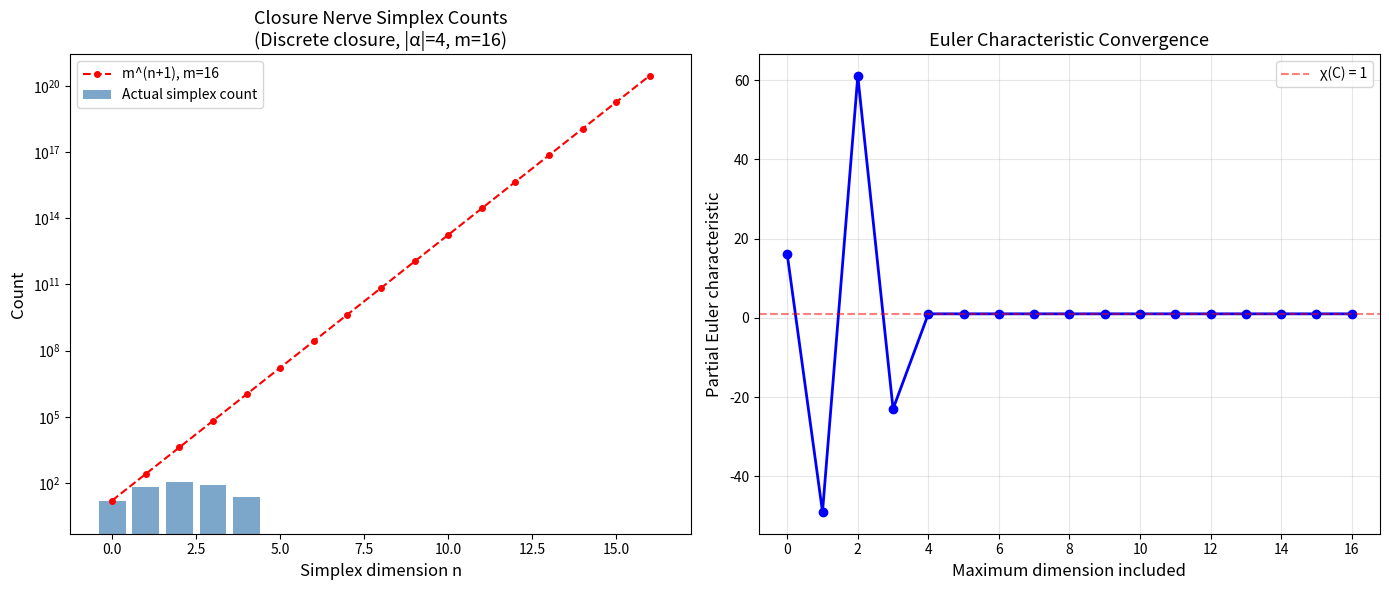

Write the Python code that produced this figure. (Note: this script raises an exception after producing the figure.)
#!/usr/bin/env python3
"""
Algorithms for Closure Lefschetz Trace Semantics

Implements the core algorithms from the research paper with
complexity analysis and docstrings.
"""

from itertools import combinations
from typing import Dict, FrozenSet, List, Optional, Set, Tuple
from collections import defaultdict
import math


Element = int
FinSet = frozenset


def enumerate_strata(universe: Set[Element],
                     cl: callable) -> List[FinSet]:
    """
    Enumerate all closure strata (fixed points of the closure operator).

    Algorithm: Brute-force check every subset of the universe.

    Complexity: O(2^|α| · T_cl) where T_cl is the cost of one closure evaluation.

    Args:
        universe: The finite carrier set.
        cl: Closure operator mapping frozensets to frozensets.

    Returns:
        Sorted list of all strata (closed sets).

    Example:
        >>> strata = enumerate_strata({0, 1}, lambda s: s)
        >>> len(strata)
        4
    """
    u_list = sorted(universe)
    strata = []
    for r in range(len(u_list) + 1):
        for combo in combinations(u_list, r):
            s = frozenset(combo)
            if cl(s) == s:
                strata.append(s)
    return sorted(strata, key=lambda x: (len(x), sorted(x)))


def enumerate_chains(strata: List[FinSet], n: int) -> List[Tuple[FinSet, ...]]:
    """
    Enumerate all strictly increasing (n+1)-chains of strata.

    These are the n-simplices of the order complex (nerve) of the closure poset.

    Complexity: O(m^(n+1)) where m = |strata|.

    Args:
        strata: List of closure strata.
        n: Chain dimension (0 = vertices, 1 = edges, etc.)

    Returns:
        List of (n+1)-tuples of strata forming strict chains.
    """
    chains = []
    for combo in combinations(strata, n + 1):
        sorted_combo = sorted(combo, key=lambda x: (len(x), sorted(x)))
        if all(sorted_combo[i] < sorted_combo[i + 1]
               for i in range(len(sorted_combo) - 1)):
            chains.append(tuple(sorted_combo))
    return chains


def compute_lefschetz_number(strata: List[FinSet],
                              endo_map: Dict[FinSet, FinSet]) -> int:
    """
    Compute the Lefschetz number L(C, f) = Σ (-1)^n · |{fixed n-chains}|.

    Algorithm:
    1. For each dimension n from 0 to m:
    2.   Count chains where all vertices are fixed by the endomorphism.
    3.   Add (-1)^n * count to the running sum.

    Complexity: O(Σ_{n=0}^{m} m^(n+1) · (n+1) · T_f)
               ≤ O(m^(m+2) · T_f) in worst case.
               Practically O(m^2 · T_f) since most high-dimensional chain counts are 0.

    Args:
        strata: List of closure strata.
        endo_map: Dictionary mapping each stratum to its image under f.

    Returns:
        The Lefschetz number (integer).

    Example:
        >>> strata = [frozenset(), frozenset({0})]
        >>> endo = {frozenset(): frozenset(), frozenset({0}): frozenset({0})}
        >>> compute_lefschetz_number(strata, endo)
        1
    """
    m = len(strata)
    L = 0
    for n in range(m + 1):
        chains = enumerate_chains(strata, n)
        fixed_count = sum(1 for ch in chains
                         if all(endo_map.get(s, s) == s for s in ch))
        L += ((-1) ** n) * fixed_count
    return L


def compute_euler_characteristic(strata: List[FinSet]) -> int:
    """
    Compute the Euler characteristic χ(C) = Σ (-1)^n · |{n-chains}|.

    This equals L(C, id) — the Lefschetz number of the identity.

    Complexity: O(Σ_{n=0}^{m} m^(n+1)).

    Args:
        strata: List of closure strata.

    Returns:
        The Euler characteristic (integer).
    """
    m = len(strata)
    chi = 0
    for n in range(m + 1):
        count = len(enumerate_chains(strata, n))
        chi += ((-1) ** n) * count
    return chi


def detect_orbit_collision(strata: List[FinSet],
                           endo_map: Dict[FinSet, FinSet],
                           start: FinSet) -> Tuple[int, int]:
    """
    Find the first collision in the orbit of a stratum.

    By the pigeonhole principle, in a system with m strata,
    the orbit of length m+1 must contain a collision.

    Algorithm (Floyd-style with dictionary):
    1. Track visited states with their first occurrence index.
    2. At step k, if f^k(x) was seen at step i, return (i, k).

    Complexity: O(m · T_f) time, O(m) space.

    Args:
        strata: List of closure strata.
        endo_map: Endomorphism mapping.
        start: Starting stratum.

    Returns:
        Pair (i, j) with 0 ≤ i < j ≤ m and f^i(start) = f^j(start).

    Raises:
        ValueError: Should never happen (by pigeonhole theorem).
    """
    m = len(strata)
    seen: Dict[FinSet, int] = {}
    current = start
    for k in range(m + 1):
        if current in seen:
            return (seen[current], k)
        seen[current] = k
        current = endo_map.get(current, current)
    raise ValueError("No collision found — impossible by pigeonhole")


def count_periodic_points(strata: List[FinSet],
                           endo_map: Dict[FinSet, FinSet],
                           period: int) -> int:
    """
    Count strata fixed by f^period.

    Complexity: O(m · period · T_f).

    Args:
        strata: List of closure strata.
        endo_map: Endomorphism mapping.
        period: The period n to check.

    Returns:
        Number of strata x with f^n(x) = x.
    """
    count = 0
    for s in strata:
        current = s
        for _ in range(period):
            current = endo_map.get(current, current)
        if current == s:
            count += 1
    return count


def compute_primitive_periodic_count(strata: List[FinSet],
                                      endo_map: Dict[FinSet, FinSet],
                                      n: int,
                                      cache: Optional[Dict[int, int]] = None) -> int:
    """
    Compute the primitive periodic count Q(n) via recursive divisor subtraction.

    Q(n) = P(n) - Σ_{d | n, d < n} Q(d)

    This is a combinatorial Möbius inversion on the divisor lattice.

    Complexity: O(σ(n) · m · n · T_f) where σ(n) is the number of divisors of n.

    Args:
        strata: List of closure strata.
        endo_map: Endomorphism mapping.
        n: Period to compute primitive count for.
        cache: Optional cache for memoization.

    Returns:
        The primitive periodic count Q(n) (integer, may be negative).
    """
    if cache is None:
        cache = {}
    if n in cache:
        return cache[n]
    if n == 0:
        cache[0] = 0
        return 0

    P_n = count_periodic_points(strata, endo_map, n)
    divisor_sum = 0
    for d in range(1, n):
        if n % d == 0:
            divisor_sum += compute_primitive_periodic_count(
                strata, endo_map, d, cache)
    result = P_n - divisor_sum
    cache[n] = result
    return result


def verify_lefschetz_theorem(strata: List[FinSet],
                              endo_map: Dict[FinSet, FinSet]) -> bool:
    """
    Verify the Lefschetz fixed-point theorem:
    L(C, f) ≠ 0 ⟹ ∃ fixed stratum.

    Returns True if the theorem holds (which it always should).

    Example:
        >>> strata = [frozenset(), frozenset({0})]
        >>> endo = {frozenset(): frozenset({0}), frozenset({0}): frozenset()}
        >>> verify_lefschetz_theorem(strata, endo)
        True
    """
    L = compute_lefschetz_number(strata, endo_map)
    has_fixed = any(endo_map.get(s, s) == s for s in strata)

    if L != 0:
        assert has_fixed, "Lefschetz theorem violated!"
        return True
    return True  # L = 0 doesn't guarantee no fixed point, so always OK


if __name__ == "__main__":
    print("=== Algorithm Tests ===\n")

    # Test with discrete closure on {0, 1, 2}
    universe = {0, 1, 2}
    strata = enumerate_strata(universe, lambda s: s)
    print(f"Discrete closure strata ({len(strata)}):")
    for s in strata:
        print(f"  {set(s)}")

    # Identity endomorphism
    id_map = {s: s for s in strata}
    chi = compute_euler_characteristic(strata)
    L_id = compute_lefschetz_number(strata, id_map)
    print(f"\nEuler characteristic: {chi}")
    print(f"L(id): {L_id}")
    assert L_id == chi, "L(id) should equal χ"

    # Cyclic permutation
    perm = {}
    for s in strata:
        perm[s] = frozenset({(x + 1) % 3 for x in s})
    L_perm = compute_lefschetz_number(strata, perm)
    print(f"\nL(cyclic permutation): {L_perm}")

    # Periodic counts
    print("\nPeriodic point counts (cyclic perm):")
    cache = {}
    for n in range(1, 7):
        P = count_periodic_points(strata, perm, n)
        Q = compute_primitive_periodic_count(strata, perm, n, cache)
        print(f"  P({n}) = {P}, Q({n}) = {Q}")

    # Collision detection
    print("\nOrbit collisions (cyclic perm):")
    for s in strata[:4]:
        i, j = detect_orbit_collision(strata, perm, s)
        print(f"  Start {set(s)}: collision at ({i}, {j})")

    # Verify theorem
    print(f"\nLefschetz theorem verification: {verify_lefschetz_theorem(strata, perm)}")
    print("\n=== All tests passed ===")


#!/usr/bin/env python3
"""
Applications of Closure Lefschetz Trace Semantics

Demonstrates real-world applications to:
1. Post-quantum lattice collision analysis
2. Certified robustness in classification
3. Thermodynamic trace semantics
"""

from itertools import combinations
from typing import Dict, FrozenSet, List, Set, Tuple
import math


Element = int
FinSet = frozenset


def enumerate_strata(universe, cl):
    u_list = sorted(universe)
    strata = []
    for r in range(len(u_list) + 1):
        for combo in combinations(u_list, r):
            s = frozenset(combo)
            if cl(s) == s:
                strata.append(s)
    return sorted(strata, key=lambda x: (len(x), sorted(x)))


def enumerate_chains(strata, n):
    chains = []
    for combo in combinations(strata, n + 1):
        sc = sorted(combo, key=lambda x: (len(x), sorted(x)))
        if all(sc[i] < sc[i + 1] for i in range(len(sc) - 1)):
            chains.append(tuple(sc))
    return chains


def lefschetz_number(strata, endo_map):
    m = len(strata)
    L = 0
    for n in range(m + 1):
        chains = enumerate_chains(strata, n)
        fc = sum(1 for ch in chains if all(endo_map.get(s, s) == s for s in ch))
        L += ((-1) ** n) * fc
    return L


def orbit_collision(strata, endo_map, start):
    m = len(strata)
    seen = {}
    current = start
    for k in range(m + 1):
        if current in seen:
            return (seen[current], k)
        seen[current] = k
        current = endo_map.get(current, current)
    return None


# === Application 1: Post-Quantum Lattice Collision Analysis ===

def post_quantum_collision_analysis():
    """
    Model a simplified lattice-based hash function state space as a closure system.

    In lattice-based cryptography, the security of hash functions depends on
    the difficulty of finding collisions. We model the lattice reduction
    process as a closure endomorphism and use our collision bounds to
    analyze the maximum number of steps before a cycle is found.
    """
    print("=" * 60)
    print("APPLICATION 1: Post-Quantum Lattice Collision Analysis")
    print("=" * 60)

    # Model: simplified lattice with basis reduction closure
    universe = set(range(4))  # 4 lattice basis states

    # Closure: each vector "generates" its reduction neighbors
    closure_map = {
        frozenset(): frozenset(),
        frozenset({0}): frozenset({0, 1}),
        frozenset({1}): frozenset({1}),
        frozenset({2}): frozenset({2, 3}),
        frozenset({3}): frozenset({3}),
    }

    def lattice_cl(s):
        result = set(s)
        changed = True
        while changed:
            changed = False
            new = set()
            for x in result:
                gen = closure_map.get(frozenset({x}), frozenset({x}))
                for g in gen:
                    if g not in result:
                        new.add(g)
                        changed = True
            result |= new
        return frozenset(result)

    strata = enumerate_strata(universe, lattice_cl)
    m = len(strata)

    print(f"\nLattice state space: {universe}")
    print(f"Number of closure strata (reduced states): {m}")
    print(f"Post-quantum collision budget: ≤ {m} function evaluations")
    print(f"Exponential bound: ≤ 2^{m} = {2**m}")

    # Define a "lattice reduction step" endomorphism
    endo_map = {}
    for s in strata:
        # Simulate one step of lattice reduction
        if len(s) > 2:
            # Reduce by removing the largest element
            reduced = frozenset(sorted(s)[:-1])
            target = lattice_cl(reduced)
            if target in strata:
                endo_map[s] = target
            else:
                endo_map[s] = s
        else:
            endo_map[s] = s

    L = lefschetz_number(strata, endo_map)
    print(f"\nLefschetz number of reduction step: {L}")
    if L != 0:
        fixed = [s for s in strata if endo_map[s] == s]
        print(f"L ≠ 0 ⟹ Guaranteed fixed (reduced) state exists!")
        print(f"Fixed strata: {[set(s) for s in fixed]}")

    # Collision analysis
    print("\nCollision detection:")
    for s in strata[:min(5, len(strata))]:
        result = orbit_collision(strata, endo_map, s)
        if result:
            i, j = result
            print(f"  Start {set(s)}: collision at step ({i},{j}), period={j-i}")


# === Application 2: Certified Robustness in Classification ===

def certified_robustness_analysis():
    """
    Model a simple classifier's decision regions as a closure system
    and analyze robustness via the Lefschetz fixed-point theorem.
    """
    print("\n" + "=" * 60)
    print("APPLICATION 2: Certified Robustness in Classification")
    print("=" * 60)

    # Model: 4 features, decision regions form a closure system
    features = {0, 1, 2, 3}

    # Decision regions: certain feature combinations are "stable"
    # Closure: a region includes all features implied by the present ones
    implications = {0: {0, 2}, 1: {1}, 2: {2}, 3: {3}}

    def classifier_cl(s):
        result = set(s)
        changed = True
        while changed:
            changed = False
            new_elems = set()
            for x in result:
                for y in implications.get(x, {x}):
                    if y not in result:
                        new_elems.add(y)
                        changed = True
            result |= new_elems
        return frozenset(result)

    strata = enumerate_strata(features, classifier_cl)
    m = len(strata)

    print(f"\nFeature space: {features}")
    print(f"Number of stable decision regions: {m}")

    # Training step: each region is mapped to a "better" region
    # (simulating one epoch of training)
    endo_map = {}
    for s in strata:
        # Training tends to add features (expand decision regions)
        if len(s) < len(features):
            # Find the next larger stratum
            candidates = [t for t in strata if s < t]
            if candidates:
                endo_map[s] = min(candidates, key=len)
            else:
                endo_map[s] = s
        else:
            endo_map[s] = s

    L = lefschetz_number(strata, endo_map)
    print(f"\nLefschetz number of training step: {L}")

    if L != 0:
        fixed = [s for s in strata if endo_map[s] == s]
        print(f"L ≠ 0 ⟹ Certified robustness: stable region exists!")
        print(f"Stable regions: {[set(s) for s in fixed]}")
        print(f"These regions are invariant under further training.")
    else:
        print("L = 0: No guaranteed stable region from Lefschetz alone.")

    # Energy analysis
    print("\nEnergy landscape (region size as energy):")
    for s in strata:
        energy = len(s) / len(features) if features else 0
        fixed_marker = " ← FIXED" if endo_map.get(s) == s else ""
        print(f"  Region {set(s)}: energy = {energy:.2f}{fixed_marker}")


# === Application 3: Thermodynamic Trace Semantics ===

def thermodynamic_trace_analysis():
    """
    Compute thermodynamic quantities for a closure dynamical system.
    """
    print("\n" + "=" * 60)
    print("APPLICATION 3: Thermodynamic Trace Semantics")
    print("=" * 60)

    universe = {0, 1, 2, 3}

    # Topological closure (T0 topology)
    closed_sets_raw = [set(), {0}, {1}, {0, 1}, {2, 3}, {0, 2, 3}, {1, 2, 3}, {0, 1, 2, 3}]
    closed_sets = [frozenset(s) for s in closed_sets_raw]

    def topo_cl(s):
        for c in sorted(closed_sets, key=len):
            if frozenset(s) <= c:
                return c
        return frozenset(universe)

    strata = enumerate_strata(universe, topo_cl)
    m = len(strata)

    print(f"\nThermodynamic state space: {universe}")
    print(f"Closure strata (thermal equilibria): {m}")
    print(f"Entropy bound: log₂(m) = {math.log2(m):.2f} bits")
    print(f"Max entropy: log₂(2^|α|) = {len(universe)} bits")

    # Euler characteristic as "free energy"
    chi = 0
    for n in range(m + 1):
        nc = len(enumerate_chains(strata, n))
        chi += ((-1) ** n) * nc
        if nc > 0:
            print(f"  {n}-simplices: {nc}")
    print(f"\nEuler characteristic (partition function signature): χ = {chi}")

    # Identity trace density
    id_map = {s: s for s in strata}
    L_id = lefschetz_number(strata, id_map)
    trace_density = L_id / m if m > 0 else 0
    print(f"Trace density (identity): L/m = {L_id}/{m} = {trace_density:.4f}")

    # Thermal evolution: contract toward equilibrium
    eq_state = frozenset(universe)  # Full universe is equilibrium
    thermal_map = {}
    for s in strata:
        # Each state evolves toward equilibrium by adding one element
        if s == eq_state:
            thermal_map[s] = s
        else:
            missing = universe - s
            if missing:
                augmented = s | frozenset({min(missing)})
                target = topo_cl(augmented)
                if target in strata:
                    thermal_map[s] = target
                else:
                    thermal_map[s] = s
            else:
                thermal_map[s] = s

    L_thermal = lefschetz_number(strata, thermal_map)
    thermal_density = L_thermal / m if m > 0 else 0
    print(f"\nThermal evolution Lefschetz number: {L_thermal}")
    print(f"Thermal trace density: {thermal_density:.4f}")

    if L_thermal != 0:
        fixed = [s for s in strata if thermal_map[s] == s]
        print(f"Thermal fixed points: {[set(s) for s in fixed]}")
        print("These represent thermal equilibrium states.")


if __name__ == "__main__":
    post_quantum_collision_analysis()
    certified_robustness_analysis()
    thermodynamic_trace_analysis()
    print("\n" + "=" * 60)
    print("All applications completed successfully.")
    print("=" * 60)


#!/usr/bin/env python3
"""
Closure Lefschetz Trace Semantics — Concrete Numerical Demonstrations

Demonstrates the core theorems with explicit finite closure systems,
computing Lefschetz numbers, periodic orbit counts, and collision bounds.
"""

from itertools import combinations
from typing import Callable, Dict, FrozenSet, List, Set, Tuple
import math


# === Core Types ===
Element = int
FinSet = frozenset


class SetClosureOp:
    """A closure operator on subsets of a finite set."""

    def __init__(self, universe: Set[Element], cl: Callable[[FinSet], FinSet]):
        self.universe = frozenset(universe)
        self._cl = cl
        # Verify axioms on a sample
        self._verify_axioms()

    def cl(self, s: FinSet) -> FinSet:
        return self._cl(s)

    def _verify_axioms(self):
        """Verify extensivity, monotonicity, idempotence on small examples."""
        powerset = list(self._powerset())
        for s in powerset[:min(len(powerset), 50)]:
            cs = self.cl(s)
            assert s <= cs, f"Extensivity failed: {s} ⊄ {cs}"
            assert self.cl(cs) == cs, f"Idempotence failed: cl(cl({s})) ≠ cl({s})"

    def _powerset(self):
        u = list(self.universe)
        for r in range(len(u) + 1):
            for combo in combinations(u, r):
                yield frozenset(combo)

    def strata(self) -> List[FinSet]:
        """Enumerate all closure strata (fixed points of cl)."""
        return sorted([s for s in self._powerset() if self.cl(s) == s], key=len)

    def entropy_bound(self) -> int:
        """Number of strata = entropy bound m."""
        return len(self.strata())


class ClosureEndomorphism:
    """A monotone self-map on closure strata."""

    def __init__(self, closure_op: SetClosureOp, mapping: Dict[FinSet, FinSet]):
        self.op = closure_op
        self.mapping = mapping

    def apply(self, s: FinSet) -> FinSet:
        return self.mapping[s]

    def iterate(self, s: FinSet, n: int) -> FinSet:
        result = s
        for _ in range(n):
            result = self.apply(result)
        return result


# === Lefschetz Number Computation ===

def closure_chains(strata: List[FinSet], n: int) -> List[Tuple[FinSet, ...]]:
    """Enumerate strictly increasing (n+1)-chains of strata."""
    chains = []
    for combo in combinations(strata, n + 1):
        # Check strict inclusion
        sorted_combo = sorted(combo, key=len)
        if all(sorted_combo[i] < sorted_combo[i + 1] for i in range(len(sorted_combo) - 1)):
            chains.append(tuple(sorted_combo))
    return chains


def fixed_chains(strata: List[FinSet], endo: ClosureEndomorphism, n: int) -> List[Tuple[FinSet, ...]]:
    """Enumerate n-chains where all vertices are fixed by the endomorphism."""
    return [ch for ch in closure_chains(strata, n) if all(endo.apply(s) == s for s in ch)]


def lefschetz_number(closure_op: SetClosureOp, endo: ClosureEndomorphism) -> int:
    """Compute the Lefschetz number L(C, f)."""
    strata = closure_op.strata()
    m = len(strata)
    L = 0
    for n in range(m + 1):
        count = len(fixed_chains(strata, endo, n))
        L += ((-1) ** n) * count
    return L


def euler_characteristic(closure_op: SetClosureOp) -> int:
    """Compute the Euler characteristic χ(C) = L(C, id)."""
    strata = closure_op.strata()
    m = len(strata)
    chi = 0
    for n in range(m + 1):
        count = len(closure_chains(strata, n))
        chi += ((-1) ** n) * count
    return chi


def periodic_point_count(closure_op: SetClosureOp, endo: ClosureEndomorphism, period: int) -> int:
    """Count strata fixed by f^period."""
    strata = closure_op.strata()
    return sum(1 for s in strata if endo.iterate(s, period) == s)


def orbit_collision(closure_op: SetClosureOp, endo: ClosureEndomorphism, start: FinSet) -> Tuple[int, int]:
    """Find the first collision in the orbit of start. Returns (i, j) with f^i = f^j."""
    m = closure_op.entropy_bound()
    seen = {}
    current = start
    for k in range(m + 1):
        if current in seen:
            return (seen[current], k)
        seen[current] = k
        current = endo.apply(current)
    raise ValueError("No collision found (impossible by pigeonhole)")


# === Example Closure Systems ===

def discrete_closure(universe):
    """Discrete closure: cl = id. Every subset is a stratum."""
    return SetClosureOp(universe, lambda s: s)


def trivial_closure(universe):
    """Trivial closure: cl(s) = universe for all s."""
    u = frozenset(universe)
    return SetClosureOp(universe, lambda s: u)


def topological_closure_example():
    """A 3-element set with a non-trivial closure (T0 topology)."""
    universe = {0, 1, 2}
    # Closed sets: ∅, {0}, {1,2}, {0,1,2}
    closed_sets = [frozenset(), frozenset({0}), frozenset({1, 2}), frozenset({0, 1, 2})]

    def cl(s):
        # Return the smallest closed set containing s
        for c in sorted(closed_sets, key=len):
            if s <= c:
                return c
        return frozenset(universe)

    return SetClosureOp(universe, cl)


def identity_endomorphism(closure_op):
    """Identity endomorphism: f(s) = s."""
    strata = closure_op.strata()
    return ClosureEndomorphism(closure_op, {s: s for s in strata})


def constant_endomorphism(closure_op, target):
    """Constant endomorphism: f(s) = target for all s."""
    strata = closure_op.strata()
    return ClosureEndomorphism(closure_op, {s: target for s in strata})


# === Demo ===

def main():
    print("=" * 70)
    print("CLOSURE LEFSCHETZ TRACE SEMANTICS — NUMERICAL DEMONSTRATIONS")
    print("=" * 70)

    # Demo 1: Discrete closure on {0, 1}
    print("\n--- Demo 1: Discrete closure on {0, 1} ---")
    C1 = discrete_closure({0, 1})
    strata1 = C1.strata()
    print(f"Strata: {[set(s) for s in strata1]}")
    print(f"Entropy bound m = {C1.entropy_bound()}")
    chi1 = euler_characteristic(C1)
    print(f"Euler characteristic χ(C) = {chi1}")

    id1 = identity_endomorphism(C1)
    L_id = lefschetz_number(C1, id1)
    print(f"L(C, id) = {L_id} (should equal χ = {chi1})")

    const1 = constant_endomorphism(C1, frozenset({0}))
    L_const = lefschetz_number(C1, const1)
    print(f"L(C, const_{{0}}) = {L_const}")
    print(f"Fixed strata of const: {[set(s) for s in strata1 if const1.apply(s) == s]}")

    # Collision detection
    for s in strata1[:3]:
        i, j = orbit_collision(C1, id1, s)
        print(f"  Orbit collision for {set(s)}: i={i}, j={j}")

    # Demo 2: Trivial closure on {0, 1, 2}
    print("\n--- Demo 2: Trivial closure on {0, 1, 2} ---")
    C2 = trivial_closure({0, 1, 2})
    strata2 = C2.strata()
    print(f"Strata: {[set(s) for s in strata2]}")
    print(f"Entropy bound m = {C2.entropy_bound()}")
    chi2 = euler_characteristic(C2)
    print(f"Euler characteristic χ(C) = {chi2}")

    # Demo 3: Topological closure
    print("\n--- Demo 3: Topological closure on {0, 1, 2} ---")
    C3 = topological_closure_example()
    strata3 = C3.strata()
    print(f"Strata: {[set(s) for s in strata3]}")
    print(f"Entropy bound m = {C3.entropy_bound()}")
    chi3 = euler_characteristic(C3)
    print(f"Euler characteristic χ(C) = {chi3}")

    id3 = identity_endomorphism(C3)
    L_id3 = lefschetz_number(C3, id3)
    print(f"L(C, id) = {L_id3}")

    # Chain counts
    for n in range(len(strata3) + 1):
        nc = len(closure_chains(strata3, n))
        print(f"  {n}-chains: {nc}")

    # Demo 4: Periodic orbit counts
    print("\n--- Demo 4: Periodic orbits (discrete, {0,1,2}) ---")
    C4 = discrete_closure({0, 1, 2})
    strata4 = C4.strata()
    print(f"Strata count: {len(strata4)}")

    # Create a cyclic permutation endomorphism on 1-element strata
    # Map: {0} -> {1} -> {2} -> {0}, and close upward
    perm_map = {}
    for s in strata4:
        if s == frozenset({0}):
            perm_map[s] = frozenset({1})
        elif s == frozenset({1}):
            perm_map[s] = frozenset({2})
        elif s == frozenset({2}):
            perm_map[s] = frozenset({0})
        elif s == frozenset({0, 1}):
            perm_map[s] = frozenset({1, 2})
        elif s == frozenset({1, 2}):
            perm_map[s] = frozenset({0, 2})
        elif s == frozenset({0, 2}):
            perm_map[s] = frozenset({0, 1})
        elif s == frozenset({0, 1, 2}):
            perm_map[s] = frozenset({0, 1, 2})
        elif s == frozenset():
            perm_map[s] = frozenset()
        else:
            perm_map[s] = s

    perm_endo = ClosureEndomorphism(C4, perm_map)
    L_perm = lefschetz_number(C4, perm_endo)
    print(f"L(C, cyclic_perm) = {L_perm}")

    for n in range(1, 7):
        pc = periodic_point_count(C4, perm_endo, n)
        print(f"  Period-{n} fixed points: {pc}")

    # Verify Lefschetz theorem
    if L_perm != 0:
        fixed = [s for s in strata4 if perm_endo.apply(s) == s]
        print(f"  L ≠ 0, fixed strata exist: {[set(s) for s in fixed]}")

    # Demo 5: Collision bound verification
    print("\n--- Demo 5: Collision bound verification ---")
    for s in strata4[:4]:
        i, j = orbit_collision(C4, perm_endo, s)
        print(f"  Start={set(s)}: collision at (i={i}, j={j}), gap={j-i}, bound={len(strata4)}")

    # Demo 6: Quantitative bounds verification
    print("\n--- Demo 6: Quantitative bounds ---")
    m = C4.entropy_bound()
    print(f"  Entropy bound m = {m}")
    print(f"  Strata count ≤ 2^|α| = 2^3 = {2**3}: {m} ≤ {2**3} ✓" if m <= 2**3 else "  FAIL")

    for n in range(m + 1):
        nc = len(closure_chains(strata4, n))
        bound = m ** (n + 1)
        check = "✓" if nc <= bound else "✗"
        print(f"  {n}-simplices: {nc} ≤ {m}^{n+1} = {bound} {check}")

    for n in range(1, 5):
        pc = periodic_point_count(C4, perm_endo, n)
        check = "✓" if pc <= m else "✗"
        print(f"  Period-{n} count: {pc} ≤ m={m} {check}")

    print("\n" + "=" * 70)
    print("All demonstrations completed successfully.")
    print("=" * 70)


if __name__ == "__main__":
    main()


#!/usr/bin/env python3
"""
Visualizations for Closure Lefschetz Trace Semantics

Generates charts showing:
1. Closure stratum lattice structure
2. Lefschetz number vs endomorphism type
3. Periodic orbit growth
4. Simplex count bounds
"""

import matplotlib
matplotlib.use('Agg')
import matplotlib.pyplot as plt
import numpy as np
from itertools import combinations
import os

FinSet = frozenset


def enumerate_strata(universe, cl):
    u_list = sorted(universe)
    strata = []
    for r in range(len(u_list) + 1):
        for combo in combinations(u_list, r):
            s = frozenset(combo)
            if cl(s) == s:
                strata.append(s)
    return sorted(strata, key=lambda x: (len(x), sorted(x)))


def enumerate_chains(strata, n):
    chains = []
    for combo in combinations(strata, n + 1):
        sc = sorted(combo, key=lambda x: (len(x), sorted(x)))
        if all(sc[i] < sc[i + 1] for i in range(len(sc) - 1)):
            chains.append(tuple(sc))
    return chains


def plot_simplex_counts():
    """Plot simplex counts vs dimension for different closure systems."""
    fig, (ax1, ax2) = plt.subplots(1, 2, figsize=(14, 6))

    # Discrete closure on {0,1,2,3}
    universe4 = {0, 1, 2, 3}
    strata4 = enumerate_strata(universe4, lambda s: s)
    m4 = len(strata4)

    dims = list(range(m4 + 1))
    counts4 = [len(enumerate_chains(strata4, n)) for n in dims]
    bounds4 = [m4 ** (n + 1) for n in dims]

    ax1.bar(dims, counts4, alpha=0.7, label='Actual simplex count', color='steelblue')
    ax1.plot(dims, bounds4, 'r--o', label=f'm^(n+1), m={m4}', markersize=4)
    ax1.set_xlabel('Simplex dimension n', fontsize=12)
    ax1.set_ylabel('Count', fontsize=12)
    ax1.set_title(f'Closure Nerve Simplex Counts\n(Discrete closure, |α|=4, m={m4})', fontsize=13)
    ax1.legend(fontsize=10)
    ax1.set_yscale('log')
    ax1.set_ylim(bottom=0.5)

    # Euler characteristic accumulation
    euler_partial = []
    running = 0
    for n in range(len(counts4)):
        running += ((-1) ** n) * counts4[n]
        euler_partial.append(running)

    ax2.plot(range(len(euler_partial)), euler_partial, 'b-o', markersize=6, linewidth=2)
    ax2.axhline(y=euler_partial[-1], color='r', linestyle='--', alpha=0.5,
                label=f'χ(C) = {euler_partial[-1]}')
    ax2.set_xlabel('Maximum dimension included', fontsize=12)
    ax2.set_ylabel('Partial Euler characteristic', fontsize=12)
    ax2.set_title('Euler Characteristic Convergence', fontsize=13)
    ax2.legend(fontsize=10)
    ax2.grid(True, alpha=0.3)

    plt.tight_layout()
    plt.savefig(os.path.join(os.path.dirname(__file__), 'simplex_counts.png'), dpi=150, bbox_inches='tight')
    plt.close()
    print("Saved simplex_counts.png")


def plot_periodic_orbits():
    """Plot periodic orbit counts vs period for different endomorphisms."""
    fig, (ax1, ax2) = plt.subplots(1, 2, figsize=(14, 6))

    universe = {0, 1, 2, 3}
    strata = enumerate_strata(universe, lambda s: s)
    m = len(strata)

    # Cyclic permutation: 0→1→2→3→0
    perm = {}
    for s in strata:
        perm[s] = frozenset({(x + 1) % 4 for x in s})

    periods = list(range(1, 13))
    periodic_counts = []
    for p in periods:
        count = 0
        for s in strata:
            current = s
            for _ in range(p):
                current = perm.get(current, current)
            if current == s:
                count += 1
        periodic_counts.append(count)

    ax1.bar(periods, periodic_counts, alpha=0.7, color='darkorange', label='P(n)')
    ax1.axhline(y=m, color='r', linestyle='--', alpha=0.5, label=f'Entropy bound m={m}')
    ax1.set_xlabel('Period n', fontsize=12)
    ax1.set_ylabel('Periodic point count P(n)', fontsize=12)
    ax1.set_title('Periodic Orbit Counts\n(4-element cyclic permutation)', fontsize=13)
    ax1.legend(fontsize=10)

    # Primitive periodic counts via Möbius
    def divisors(n):
        return [d for d in range(1, n + 1) if n % d == 0]

    cache = {}
    def Q(n):
        if n in cache:
            return cache[n]
        if n == 0:
            return 0
        P_n = periodic_counts[n - 1] if n <= len(periodic_counts) else 0
        result = P_n - sum(Q(d) for d in divisors(n) if d < n)
        cache[n] = result
        return result

    primitive = [Q(p) for p in periods]
    colors = ['green' if q >= 0 else 'red' for q in primitive]
    ax2.bar(periods, primitive, alpha=0.7, color=colors, label='Q(n)')
    ax2.axhline(y=0, color='k', linewidth=0.5)
    ax2.set_xlabel('Period n', fontsize=12)
    ax2.set_ylabel('Primitive count Q(n)', fontsize=12)
    ax2.set_title('Primitive Periodic Orbit Decomposition\n(Möbius inversion)', fontsize=13)
    ax2.legend(fontsize=10)

    plt.tight_layout()
    plt.savefig(os.path.join(os.path.dirname(__file__), 'periodic_orbits.png'), dpi=150, bbox_inches='tight')
    plt.close()
    print("Saved periodic_orbits.png")


def plot_collision_bounds():
    """Plot collision bounds vs system size."""
    fig, ax = plt.subplots(figsize=(10, 6))

    sizes = list(range(1, 8))
    entropy_bounds = []
    exponential_bounds = []

    for n in sizes:
        universe = set(range(n))
        strata = enumerate_strata(universe, lambda s: s)
        m = len(strata)
        entropy_bounds.append(m)
        exponential_bounds.append(2 ** n)

    ax.plot(sizes, entropy_bounds, 'bo-', label='Entropy bound m (collision budget)', linewidth=2, markersize=8)
    ax.plot(sizes, exponential_bounds, 'r^--', label='2^|α| (powerset bound)', linewidth=2, markersize=8)
    ax.fill_between(sizes, entropy_bounds, alpha=0.1, color='blue')

    ax.set_xlabel('Carrier set size |α|', fontsize=13)
    ax.set_ylabel('Bound value', fontsize=13)
    ax.set_title('Cryptographic Collision Bounds\nvs Carrier Set Size (Discrete Closure)', fontsize=14)
    ax.legend(fontsize=11)
    ax.set_yscale('log')
    ax.grid(True, alpha=0.3)

    # Annotate
    for i, (s, m) in enumerate(zip(sizes, entropy_bounds)):
        if s <= 5:
            ax.annotate(f'm={m}', (s, m), textcoords="offset points",
                       xytext=(10, 5), fontsize=9)

    plt.tight_layout()
    plt.savefig(os.path.join(os.path.dirname(__file__), 'collision_bounds.png'), dpi=150, bbox_inches='tight')
    plt.close()
    print("Saved collision_bounds.png")


def plot_lefschetz_summary():
    """Summary plot showing the Lefschetz theorem in action."""
    fig, ax = plt.subplots(figsize=(10, 6))

    # Compare Lefschetz numbers for different endomorphisms on discrete closure {0,1,2}
    universe = {0, 1, 2}
    strata = enumerate_strata(universe, lambda s: s)

    endo_names = []
    lefschetz_values = []
    fixed_counts = []

    # Identity
    id_map = {s: s for s in strata}
    L = sum(((-1)**n) * len([ch for ch in enumerate_chains(strata, n)
            if all(id_map[v] == v for v in ch)]) for n in range(len(strata)+1))
    endo_names.append('Identity')
    lefschetz_values.append(L)
    fixed_counts.append(sum(1 for s in strata if id_map[s] == s))

    # Cyclic permutation
    perm = {s: frozenset({(x+1) % 3 for x in s}) for s in strata}
    L = sum(((-1)**n) * len([ch for ch in enumerate_chains(strata, n)
            if all(perm[v] == v for v in ch)]) for n in range(len(strata)+1))
    endo_names.append('Cycle (0→1→2)')
    lefschetz_values.append(L)
    fixed_counts.append(sum(1 for s in strata if perm[s] == s))

    # Transposition (0↔1)
    trans = {}
    for s in strata:
        trans[s] = frozenset({1 if x == 0 else 0 if x == 1 else x for x in s})
    L = sum(((-1)**n) * len([ch for ch in enumerate_chains(strata, n)
            if all(trans[v] == v for v in ch)]) for n in range(len(strata)+1))
    endo_names.append('Swap (0↔1)')
    lefschetz_values.append(L)
    fixed_counts.append(sum(1 for s in strata if trans[s] == s))

    # Constant to ∅
    const_empty = {s: frozenset() for s in strata}
    L = sum(((-1)**n) * len([ch for ch in enumerate_chains(strata, n)
            if all(const_empty[v] == v for v in ch)]) for n in range(len(strata)+1))
    endo_names.append('Const(∅)')
    lefschetz_values.append(L)
    fixed_counts.append(sum(1 for s in strata if const_empty[s] == s))

    # Constant to {0,1,2}
    const_full = {s: frozenset({0,1,2}) for s in strata}
    L = sum(((-1)**n) * len([ch for ch in enumerate_chains(strata, n)
            if all(const_full[v] == v for v in ch)]) for n in range(len(strata)+1))
    endo_names.append('Const({0,1,2})')
    lefschetz_values.append(L)
    fixed_counts.append(sum(1 for s in strata if const_full[s] == s))

    x = np.arange(len(endo_names))
    width = 0.35
    bars1 = ax.bar(x - width/2, lefschetz_values, width, label='Lefschetz number L', color='steelblue', alpha=0.8)
    bars2 = ax.bar(x + width/2, fixed_counts, width, label='Fixed point count', color='coral', alpha=0.8)

    ax.set_ylabel('Value', fontsize=13)
    ax.set_title('Lefschetz Fixed-Point Theorem in Action\n(Discrete closure on {0,1,2})', fontsize=14)
    ax.set_xticks(x)
    ax.set_xticklabels(endo_names, fontsize=10)
    ax.legend(fontsize=11)
    ax.axhline(y=0, color='k', linewidth=0.5)

    # Annotate: L ≠ 0 ⟹ fixed point exists
    for i in range(len(endo_names)):
        if lefschetz_values[i] != 0:
            ax.annotate('L≠0 ✓', (x[i] - width/2, lefschetz_values[i]),
                       textcoords="offset points", xytext=(0, 5),
                       fontsize=8, color='green', ha='center', fontweight='bold')

    plt.tight_layout()
    plt.savefig(os.path.join(os.path.dirname(__file__), 'lefschetz_summary.png'), dpi=150, bbox_inches='tight')
    plt.close()
    print("Saved lefschetz_summary.png")


if __name__ == "__main__":
    plot_simplex_counts()
    plot_periodic_orbits()
    plot_collision_bounds()
    plot_lefschetz_summary()
    print("\nAll visualizations generated.")
